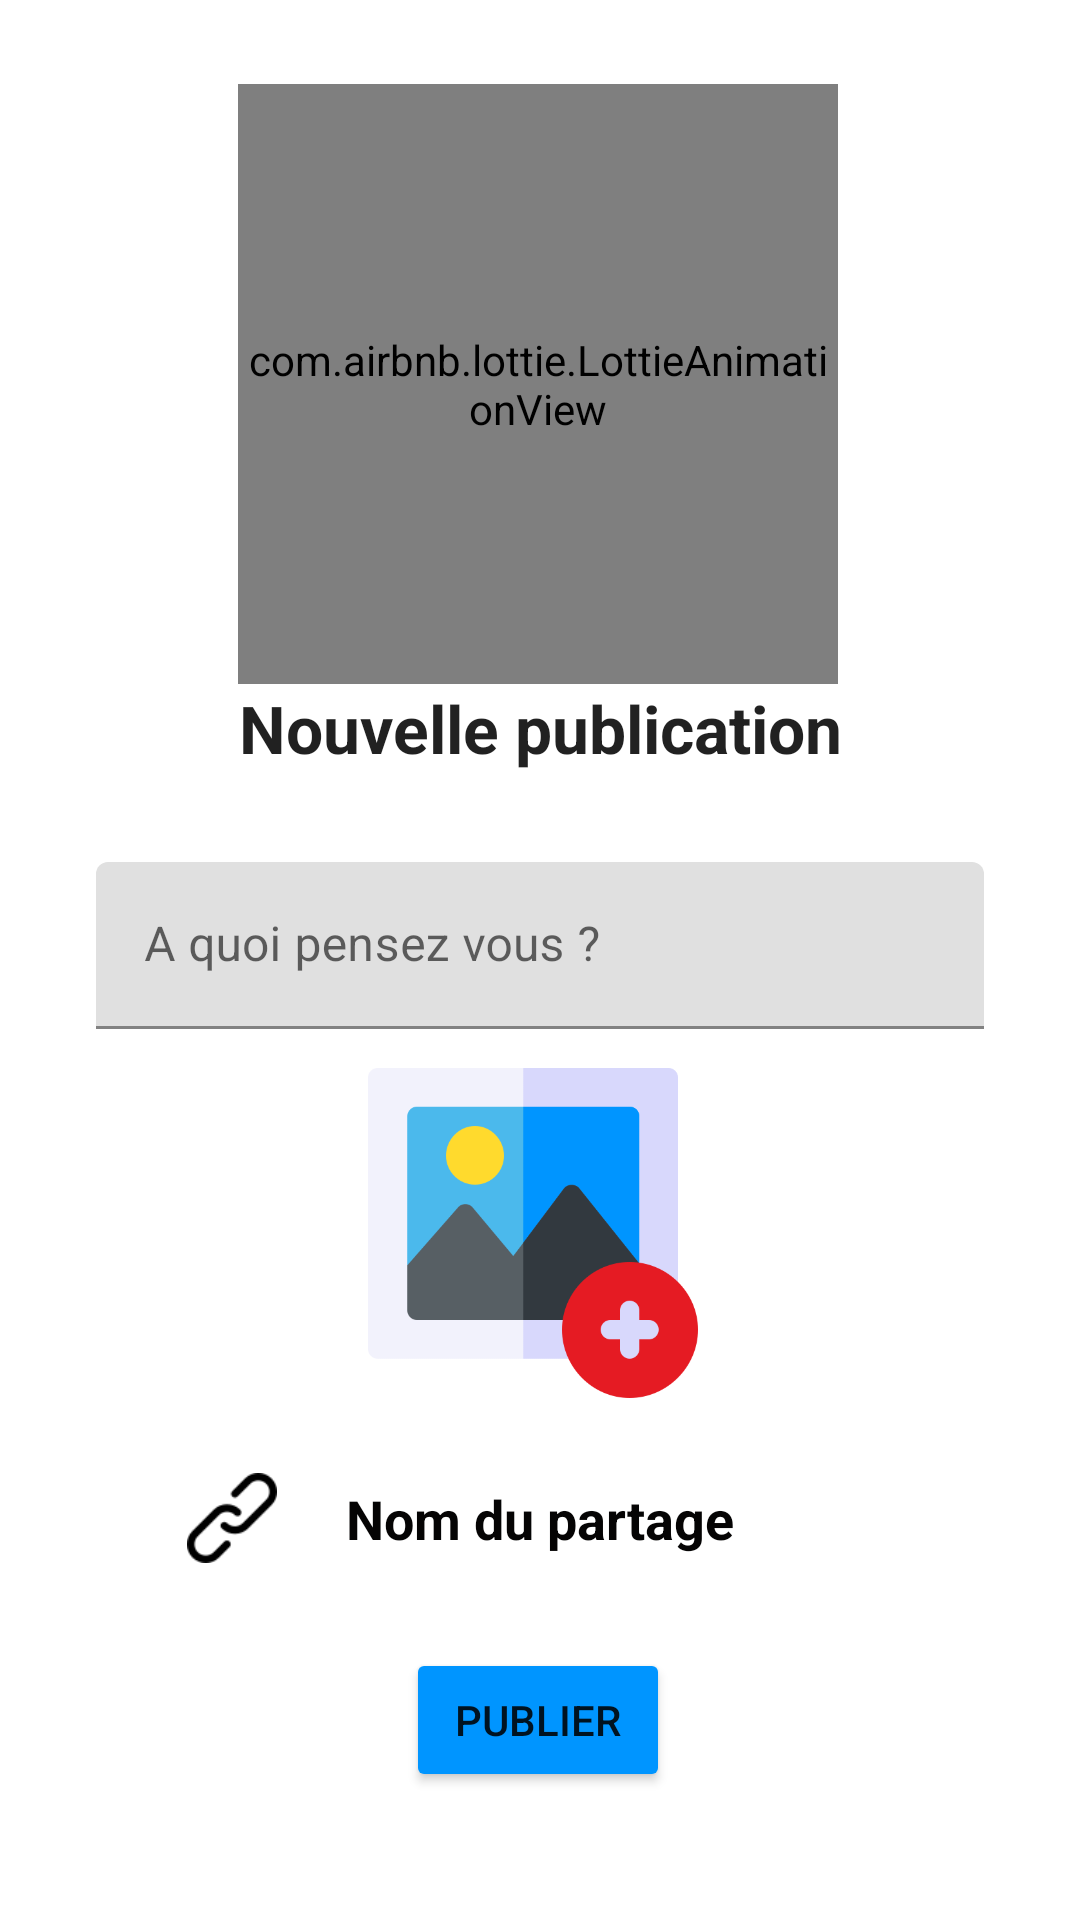

Write the Android layout XML for this screen, with the resource values it uses.
<!-- AndroidManifest.xml: application theme AppTheme -->
<!-- res/layout/activity_write.xml -->
<?xml version="1.0" encoding="utf-8"?>
<androidx.constraintlayout.widget.ConstraintLayout xmlns:android="http://schemas.android.com/apk/res/android"
    xmlns:app="http://schemas.android.com/apk/res-auto"
    xmlns:tools="http://schemas.android.com/tools"
    android:layout_width="match_parent"
    android:layout_height="match_parent"
    tools:context=".WritePostActivity">

    <com.airbnb.lottie.LottieAnimationView
        android:id="@+id/writePostAnim"
        android:layout_width="200dp"
        android:layout_height="200dp"
        android:layout_marginTop="28dp"
        app:layout_constraintEnd_toEndOf="parent"
        app:layout_constraintHorizontal_bias="0.496"
        app:layout_constraintStart_toStartOf="parent"
        app:layout_constraintTop_toTopOf="parent"
        app:lottie_autoPlay="true"
        app:lottie_loop="true"
        app:lottie_rawRes="@raw/writepost" />

    <Button
        android:id="@+id/publishBTN"
        android:layout_width="wrap_content"
        android:layout_height="wrap_content"
        android:layout_marginTop="12dp"
        android:layout_marginBottom="60dp"
        android:text="@string/publish"
        app:backgroundTint="#0095FF"
        app:layout_constraintBottom_toBottomOf="parent"
        app:layout_constraintEnd_toEndOf="parent"
        app:layout_constraintHorizontal_bias="0.498"
        app:layout_constraintStart_toStartOf="parent"
        app:layout_constraintTop_toBottomOf="@+id/sharedLink" />

    <com.google.android.material.textfield.TextInputLayout
        android:id="@+id/textInputLayout"
        android:layout_width="match_parent"
        android:layout_height="wrap_content"
        android:layout_marginStart="32dp"
        android:layout_marginTop="30dp"
        android:layout_marginEnd="32dp"
        app:layout_constraintEnd_toEndOf="parent"
        app:layout_constraintStart_toStartOf="parent"
        app:layout_constraintTop_toBottomOf="@+id/newPost">

        <com.google.android.material.textfield.TextInputEditText
            android:id="@+id/publish_field"
            android:layout_width="match_parent"
            android:layout_height="match_parent"
            android:hint="@string/hint_publication"
            android:singleLine="false" />
    </com.google.android.material.textfield.TextInputLayout>

    <ImageView
        android:id="@+id/imageViewWritePost"
        android:layout_width="210dp"
        android:layout_height="140dp"
        android:layout_marginTop="20dp"
        android:contentDescription="@string/img"
        android:paddingStart="16dp"
        android:paddingTop="10dp"
        android:paddingEnd="20dp"
        android:paddingBottom="20dp"
        app:layout_constraintBottom_toTopOf="@+id/sharedLink"
        app:layout_constraintEnd_toEndOf="parent"
        app:layout_constraintHorizontal_bias="0.498"
        app:layout_constraintStart_toStartOf="parent"
        app:layout_constraintTop_toBottomOf="@+id/textInputLayout"
        app:layout_constraintVertical_bias="0.0"
        app:srcCompat="@drawable/addpicture" />

    <TextView
        android:id="@+id/sharedLink"
        android:layout_width="wrap_content"
        android:layout_height="wrap_content"
        android:layout_marginStart="24dp"
        android:layout_marginTop="5dp"
        android:layout_marginEnd="24dp"
        android:layout_marginBottom="16dp"
        android:paddingStart="15dp"
        android:paddingTop="3dp"
        android:paddingEnd="15dp"
        android:paddingBottom="3dp"
        android:text="@string/shareName"
        android:textAppearance="@style/TextAppearance.AppCompat.Medium"
        android:textColor="#050404"
        android:textSize="18sp"
        android:textStyle="bold"
        app:layout_constraintBottom_toTopOf="@+id/publishBTN"
        app:layout_constraintEnd_toEndOf="parent"
        app:layout_constraintStart_toStartOf="parent"
        app:layout_constraintTop_toBottomOf="@id/imageViewWritePost" />

    <TextView
        android:id="@+id/newPost"
        android:layout_width="wrap_content"
        android:layout_height="wrap_content"
        android:text="@string/newPublish"
        android:textAppearance="@style/TextAppearance.AppCompat.Large"
        android:textStyle="bold"
        app:layout_constraintEnd_toEndOf="parent"
        app:layout_constraintStart_toStartOf="parent"
        app:layout_constraintTop_toBottomOf="@+id/writePostAnim" />

    <ImageView
        android:id="@+id/imageViewSharedLink"
        android:layout_width="30dp"
        android:layout_height="34dp"
        android:layout_marginEnd="8dp"
        app:layout_constraintBottom_toBottomOf="@+id/sharedLink"
        app:layout_constraintEnd_toStartOf="@+id/sharedLink"
        app:layout_constraintTop_toTopOf="@+id/sharedLink"
        app:srcCompat="@drawable/link"
        android:contentDescription="@string/img" />

</androidx.constraintlayout.widget.ConstraintLayout>
<!-- resources referenced by this layout -->
<resources>
  <!-- drawable addpicture: png bitmap (drawable, 15757 bytes) -->
  <!-- drawable link: png bitmap (drawable, 1187 bytes) -->
  <string name="hint_publication">A quoi pensez vous ?</string>
  <string name="img">img_desc</string>
  <string name="newPublish">Nouvelle publication</string>
  <string name="publish">Publier</string>
  <string name="shareName">Nom du partage</string>
  <style name="AppTheme" parent="Theme.MaterialComponents.Light.NoActionBar">
          <item name="colorPrimary">@color/colorPrimary</item>
          <item name="colorPrimaryDark">@color/colorPrimaryDark</item>
          <item name="colorAccent">@color/colorAccent</item>
          <item name="windowActionBar">false</item>
          <item name="windowNoTitle">true</item>
      </style>
  <color name="colorPrimary">#E51B23</color>
  <color name="colorPrimaryDark">#E51B23</color>
  <color name="colorAccent">#D81B60</color>
</resources>
